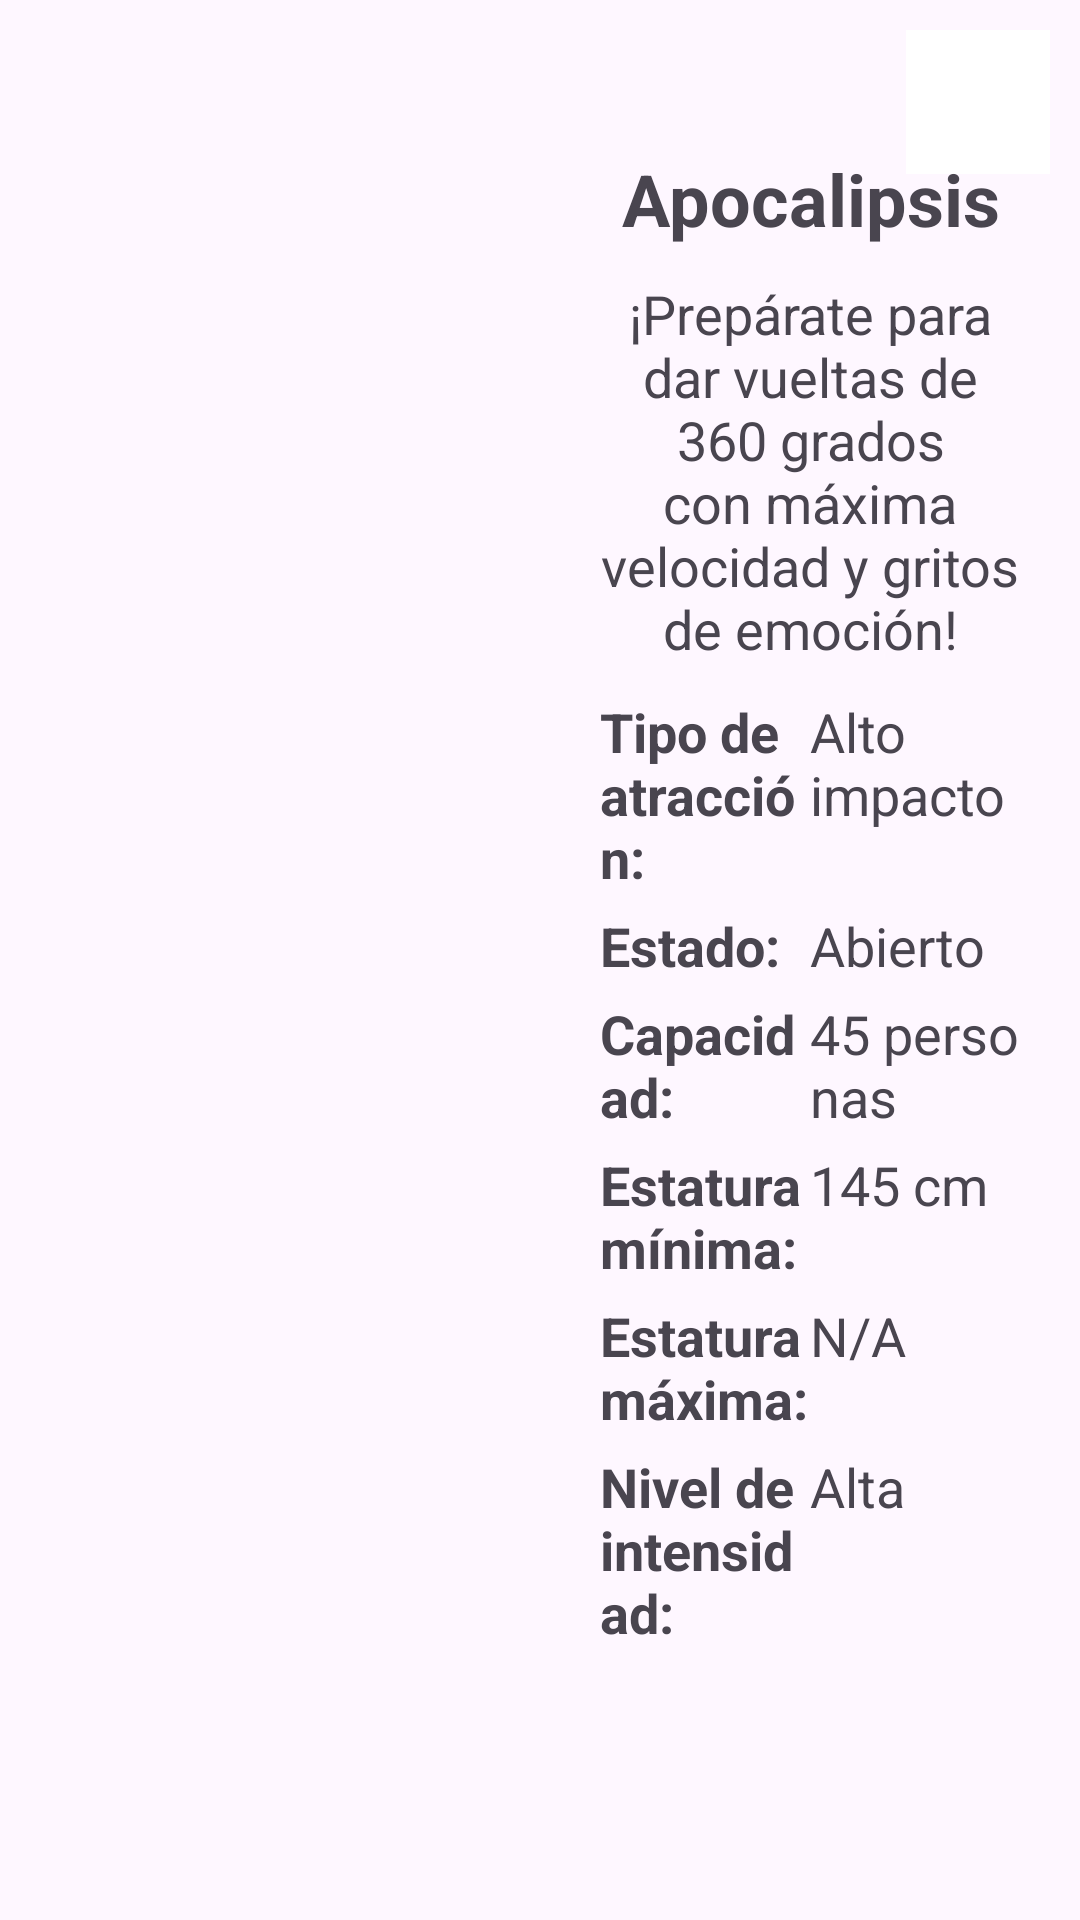

Produce the Android XML layout that renders to this screen, including the resource entries it uses.
<!-- AndroidManifest.xml: application theme Theme.WaitLess_P1 -->
<!-- res/layout/activity_detalle_punto.xml -->
<?xml version="1.0" encoding="utf-8"?>
<RelativeLayout
    xmlns:android="http://schemas.android.com/apk/res/android"
    xmlns:app="http://schemas.android.com/apk/res-auto"
    xmlns:tools="http://schemas.android.com/tools"
    android:layout_width="match_parent"
    android:layout_height="match_parent"
    android:orientation="vertical"
    tools:context=".Activities.DetallePuntoActivity">

    <ImageButton
        android:id="@+id/exitbutton2"
        android:layout_width="48dp"
        android:layout_height="48dp"
        android:layout_alignParentEnd="true"
        android:layout_marginTop="10dp"
        android:layout_marginEnd="10dp"
        android:background="#FFFFFF"
        android:scaleType="fitCenter"
        android:src="@drawable/exit_button"
        app:tint="@color/red" />


    <LinearLayout
        android:layout_width="match_parent"
        android:layout_height="match_parent"
        android:orientation="horizontal"
        android:weightSum="2">

        <ImageView
            android:id="@+id/imagenAtraccion"
            android:layout_width="0dp"
            android:layout_height="match_parent"
            android:scaleType="centerCrop"
            android:layout_weight="1"
            />

        <LinearLayout
            android:layout_width="0dp"
            android:layout_height="match_parent"
            android:layout_weight="1"
            android:paddingTop="40dp"
            android:paddingHorizontal="20dp"
            android:orientation="vertical">
            <TextView
                android:id="@+id/tituloAtraccion"
                android:layout_width="match_parent"
                android:layout_height="wrap_content"
                android:text="Apocalipsis"
                android:textStyle="bold"
                android:textSize="24sp"
                android:textAlignment="center"
                android:layout_marginTop="10dp"/>

            <TextView
                android:id="@+id/descripcionAtraccionInfo"
                android:layout_width="match_parent"
                android:layout_height="wrap_content"
                android:textSize="18sp"
                android:text="¡Prepárate para dar vueltas de 360 grados con máxima velocidad y gritos de emoción!"
                android:textAlignment="center"
                android:layout_marginVertical="10dp"/>

            <GridLayout
                android:layout_width="match_parent"
                android:layout_height="wrap_content"
                android:columnCount="2"
                android:rowCount="6"
                android:layout_gravity="center">

                <TextView
                    android:id="@+id/tipoAtraccion"
                    android:layout_width="0dp"
                    android:layout_height="wrap_content"
                    android:text="Tipo de atracción: "
                    android:textStyle="bold"
                    android:layout_column="0"
                    android:layout_row="0"
                    android:textSize="18sp"
                    android:layout_columnWeight="1" />

                <TextView
                    android:id="@+id/tipoAtraccionInfo"
                    android:layout_width="0dp"
                    android:layout_height="wrap_content"
                    android:text="Alto impacto"
                    android:layout_column="1"
                    android:layout_row="0"
                    android:textSize="18sp"
                    android:layout_columnWeight="1" />

                <TextView
                    android:id="@+id/estadoAtraccion"
                    android:layout_width="0dp"
                    android:layout_height="wrap_content"
                    android:text="Estado: "
                    android:textStyle="bold"
                    android:textSize="18sp"
                    android:layout_column="0"
                    android:layout_row="1"
                    android:layout_columnWeight="1"
                    android:layout_marginTop="5dp" />

                <TextView
                    android:id="@+id/estadoAtraccionInfo"
                    android:layout_width="0dp"
                    android:layout_height="wrap_content"
                    android:text="Abierto"
                    android:textSize="18sp"
                    android:layout_column="1"
                    android:layout_row="1"
                    android:layout_columnWeight="1"
                    android:layout_marginTop="5dp" />

                <TextView
                    android:id="@+id/capacidadAtraccion"
                    android:layout_width="0dp"
                    android:layout_height="wrap_content"
                    android:text="Capacidad: "
                    android:textSize="18sp"
                    android:textStyle="bold"
                    android:layout_column="0"
                    android:layout_row="2"
                    android:layout_columnWeight="1"
                    android:layout_marginTop="5dp" />

                <TextView
                    android:id="@+id/capacidadAtraccionInfo"
                    android:layout_width="0dp"
                    android:layout_height="wrap_content"
                    android:text="45 personas"
                    android:textSize="18sp"
                    android:layout_column="1"
                    android:layout_row="2"
                    android:layout_columnWeight="1"
                    android:layout_marginTop="5dp" />

                <TextView
                    android:id="@+id/estaturaMinAtraccion"
                    android:layout_width="0dp"
                    android:layout_height="wrap_content"
                    android:text="Estatura mínima: "
                    android:textSize="18sp"
                    android:textStyle="bold"
                    android:layout_column="0"
                    android:layout_row="3"
                    android:layout_columnWeight="1"
                    android:layout_marginTop="5dp" />

                <TextView
                    android:id="@+id/estaturaMinAtraccionInfo"
                    android:layout_width="0dp"
                    android:layout_height="wrap_content"
                    android:text="145 cm"
                    android:textSize="18sp"
                    android:layout_column="1"
                    android:layout_row="3"
                    android:layout_columnWeight="1"
                    android:layout_marginTop="5dp" />

                <TextView
                    android:id="@+id/estaturaMaxAtraccion"
                    android:layout_width="0dp"
                    android:layout_height="wrap_content"
                    android:text="Estatura máxima: "
                    android:textSize="18sp"
                    android:textStyle="bold"
                    android:layout_column="0"
                    android:layout_row="4"
                    android:layout_columnWeight="1"
                    android:layout_marginTop="5dp" />

                <TextView
                    android:id="@+id/estaturaMaxAtraccionInfo"
                    android:layout_width="0dp"
                    android:layout_height="wrap_content"
                    android:text="N/A"
                    android:textSize="18sp"
                    android:layout_column="1"
                    android:layout_row="4"
                    android:layout_columnWeight="1"
                    android:layout_marginTop="5dp" />

                <TextView
                    android:id="@+id/nivelIntensidadAtraccion"
                    android:layout_width="0dp"
                    android:layout_height="wrap_content"
                    android:text="Nivel de intensidad: "
                    android:textSize="18sp"
                    android:textStyle="bold"
                    android:layout_column="0"
                    android:layout_row="5"
                    android:layout_columnWeight="1"
                    android:layout_marginTop="5dp" />

                <TextView
                    android:id="@+id/nivelIntensidadAtraccionInfo"
                    android:layout_width="0dp"
                    android:layout_height="wrap_content"
                    android:text="Alta"
                    android:textSize="18sp"
                    android:layout_column="1"
                    android:layout_row="5"
                    android:layout_columnWeight="1"
                    android:layout_marginTop="5dp" />
            </GridLayout>
        </LinearLayout>
    </LinearLayout>
</RelativeLayout>
<!-- resources referenced by this layout -->
<resources>
  <color name="red">#920000</color>
  <style name="Theme.WaitLess_P1" parent="Base.Theme.WaitLess_P1" />
  <style name="Base.Theme.WaitLess_P1" parent="Theme.Material3.DayNight.NoActionBar">
          
          <item name="android:statusBarColor">@color/red</item>
          
      </style>
</resources>
